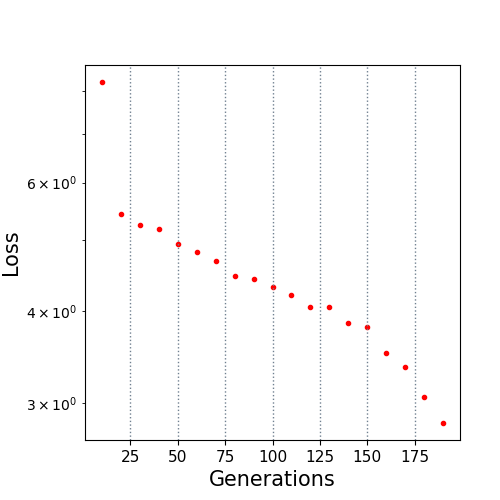

Source data for this figure (header and first rows):
10.0, 8.23186
20.0, 5.428
30.0, 5.243
40.0, 5.184
50.0, 4.945
60.0, 4.829
70.0, 4.688
80.0, 4.473
90.0, 4.426
100.0, 4.315
110.0, 4.212
120.0, 4.06
130.0, 4.06
140.0, 3.858
150.0, 3.808
160.0, 3.507
170.0, 3.358
180.0, 3.053
190.0, 2.815
